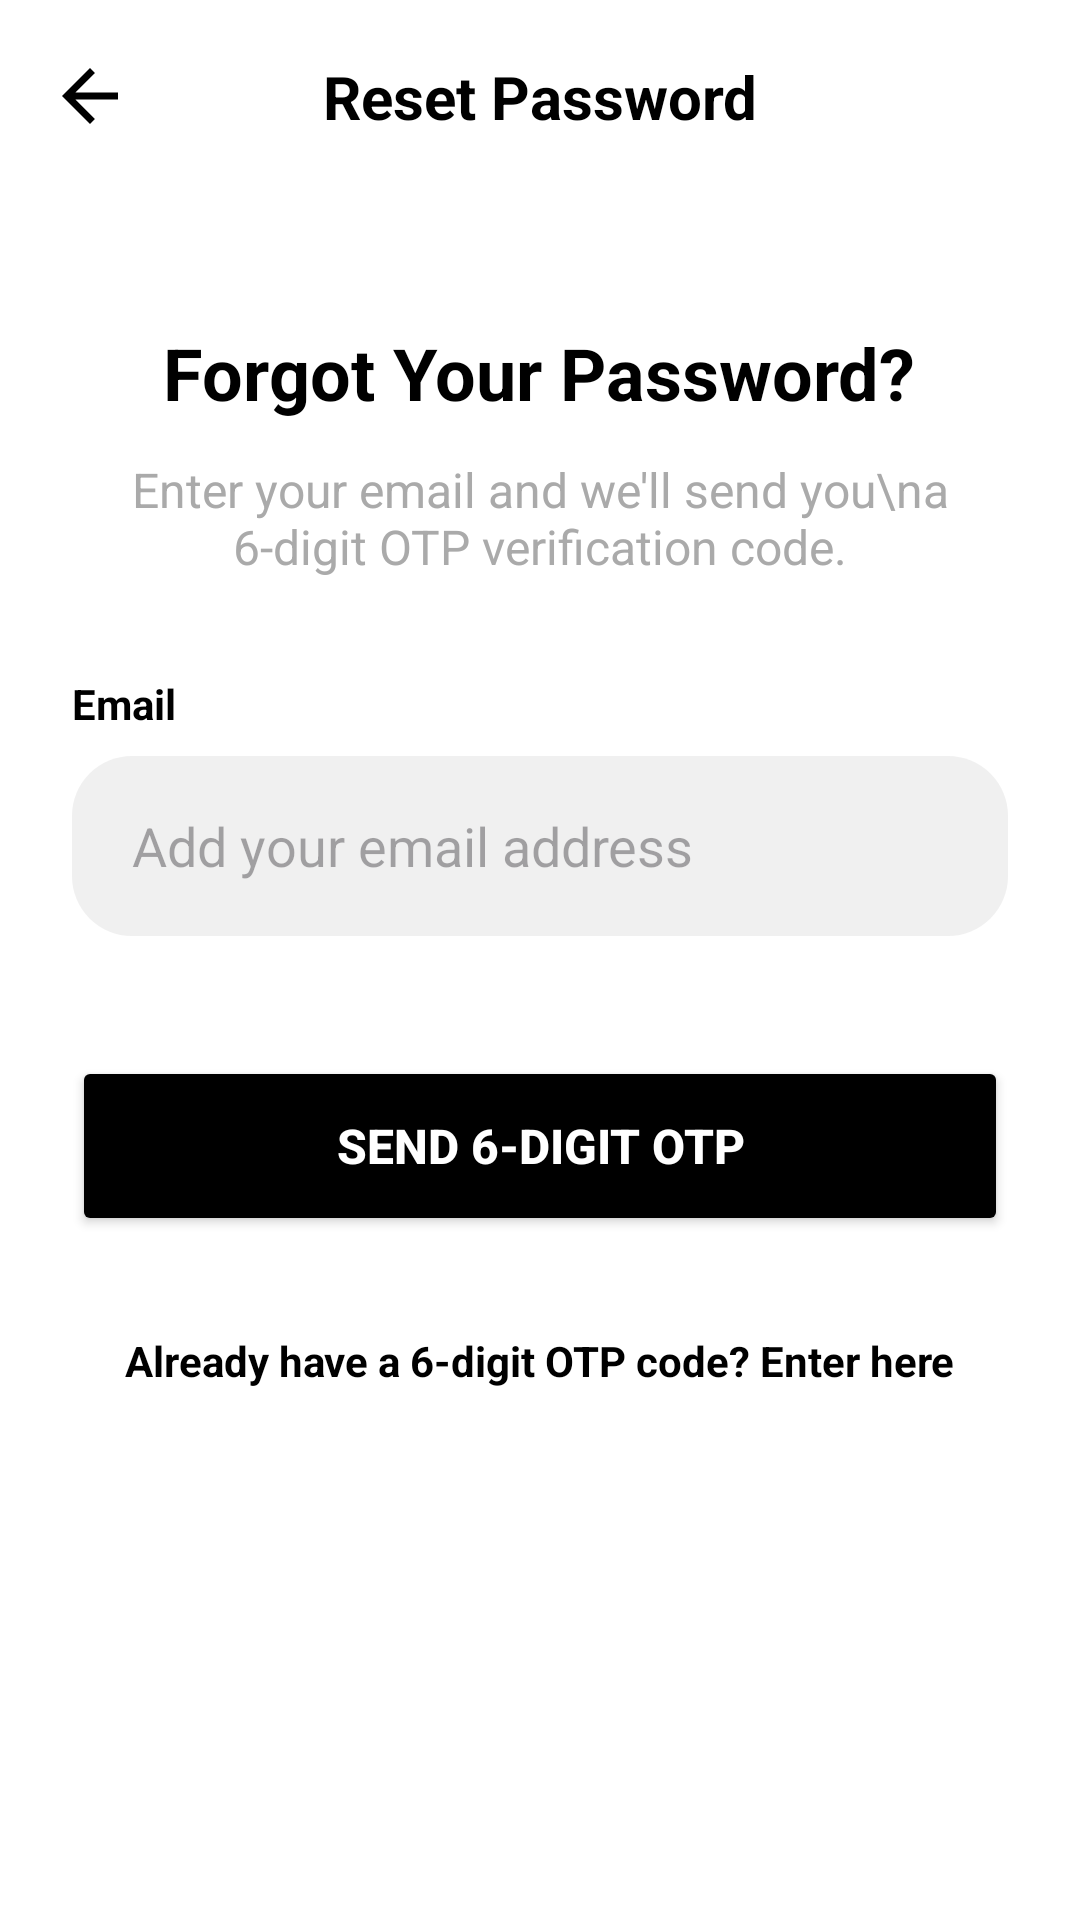

Android layout source for this screen:
<!-- AndroidManifest.xml: application theme Theme.Trenx -->
<!-- res/layout/activity_forgot_password.xml -->
<?xml version="1.0" encoding="utf-8"?>
<LinearLayout xmlns:android="http://schemas.android.com/apk/res/android"
    xmlns:app="http://schemas.android.com/apk/res-auto"
    android:layout_width="match_parent"
    android:layout_height="match_parent"
    android:background="?android:attr/windowBackground"
    android:fitsSystemWindows="true"
    android:orientation="vertical">

    
    <androidx.constraintlayout.widget.ConstraintLayout
        android:layout_width="match_parent"
        android:layout_height="64dp">

        <ImageView
            android:id="@+id/btn_back"
            android:layout_width="28dp"
            android:layout_height="28dp"
            android:layout_marginStart="16dp"
            android:background="?attr/selectableItemBackgroundBorderless"
            android:contentDescription="@string/go_back"
            android:src="@drawable/ic_arrow_back"
            app:layout_constraintBottom_toBottomOf="parent"
            app:layout_constraintStart_toStartOf="parent"
            app:layout_constraintTop_toTopOf="parent"
            app:tint="?android:attr/textColorPrimary" />

        <TextView
            android:layout_width="wrap_content"
            android:layout_height="wrap_content"
            android:text="Reset Password"
            android:textColor="?android:attr/textColorPrimary"
            android:textSize="20sp"
            android:textStyle="bold"
            app:layout_constraintBottom_toBottomOf="parent"
            app:layout_constraintEnd_toEndOf="parent"
            app:layout_constraintStart_toStartOf="parent"
            app:layout_constraintTop_toTopOf="parent" />
    </androidx.constraintlayout.widget.ConstraintLayout>

    
    <ScrollView
        android:layout_width="match_parent"
        android:layout_height="match_parent"
        android:fillViewport="true">

        <LinearLayout
            android:layout_width="match_parent"
            android:layout_height="wrap_content"
            android:orientation="vertical">

            
            <LinearLayout
                android:id="@+id/layout_step1_email"
                android:layout_width="match_parent"
                android:layout_height="wrap_content"
                android:orientation="vertical"
                android:padding="24dp">

                <TextView
                    android:layout_width="wrap_content"
                    android:layout_height="wrap_content"
                    android:layout_gravity="center"
                    android:layout_marginTop="20dp"
                    android:gravity="center"
                    android:text="Forgot Your Password?"
                    android:textColor="?android:attr/textColorPrimary"
                    android:textSize="24sp"
                    android:textStyle="bold" />

                <TextView
                    android:layout_width="wrap_content"
                    android:layout_height="wrap_content"
                    android:layout_gravity="center"
                    android:layout_marginTop="12dp"
                    android:gravity="center"
                    android:text="Enter your email and we'll send you\na 6-digit OTP verification code."
                    android:textColor="?android:attr/textColorSecondary"
                    android:textSize="16sp" />

                <TextView
                    android:layout_width="wrap_content"
                    android:layout_height="wrap_content"
                    android:layout_marginTop="32dp"
                    android:text="Email"
                    android:textColor="?android:attr/textColorPrimary"
                    android:textStyle="bold" />

                <EditText
                    android:id="@+id/et_email"
                    android:layout_width="match_parent"
                    android:layout_height="60dp"
                    android:layout_marginTop="8dp"
                    android:background="@drawable/bg_tag"
                    android:hint="Add your email address"
                    android:inputType="textEmailAddress"
                    android:paddingHorizontal="20dp"
                    android:textColor="?android:attr/textColorPrimary" />

                <Button
                    android:id="@+id/btn_recover"
                    android:layout_width="match_parent"
                    android:layout_height="60dp"
                    android:layout_marginTop="40dp"
                    android:backgroundTint="#000000"
                    android:text="Send 6-Digit OTP"
                    android:textColor="#FFFFFF"
                    android:textSize="16sp"
                    android:textStyle="bold"
                    app:cornerRadius="30dp" />

                <TextView
                    android:id="@+id/tv_already_have_code"
                    android:layout_width="wrap_content"
                    android:layout_height="wrap_content"
                    android:layout_gravity="center"
                    android:layout_marginTop="24dp"
                    android:padding="8dp"
                    android:text="Already have a 6-digit OTP code? Enter here"
                    android:textColor="?android:attr/textColorPrimary"
                    android:textSize="14sp"
                    android:textStyle="bold" />
            </LinearLayout>

            
            <LinearLayout
                android:id="@+id/layout_step2_reset"
                android:layout_width="match_parent"
                android:layout_height="wrap_content"
                android:orientation="vertical"
                android:padding="24dp"
                android:visibility="gone">

                <TextView
                    android:layout_width="wrap_content"
                    android:layout_height="wrap_content"
                    android:layout_gravity="center"
                    android:layout_marginTop="20dp"
                    android:gravity="center"
                    android:text="Enter Verification Code"
                    android:textColor="?android:attr/textColorPrimary"
                    android:textSize="24sp"
                    android:textStyle="bold" />

                <TextView
                    android:id="@+id/tv_otp_sent_notice"
                    android:layout_width="wrap_content"
                    android:layout_height="wrap_content"
                    android:layout_gravity="center"
                    android:layout_marginTop="12dp"
                    android:gravity="center"
                    android:text="Enter the 6-digit OTP code sent to your email and your new password."
                    android:textColor="?android:attr/textColorSecondary"
                    android:textSize="14sp" />

                
                <TextView
                    android:layout_width="wrap_content"
                    android:layout_height="wrap_content"
                    android:layout_marginTop="24dp"
                    android:text="6-Digit OTP Code"
                    android:textColor="?android:attr/textColorPrimary"
                    android:textStyle="bold" />

                <EditText
                    android:id="@+id/et_reset_code"
                    android:layout_width="match_parent"
                    android:layout_height="60dp"
                    android:layout_marginTop="8dp"
                    android:background="@drawable/bg_tag"
                    android:hint="e.g. 849201"
                    android:inputType="number"
                    android:maxLength="6"
                    android:paddingHorizontal="20dp"
                    android:textColor="?android:attr/textColorPrimary"
                    android:textSize="20sp"
                    android:textStyle="bold" />

                
                <TextView
                    android:layout_width="wrap_content"
                    android:layout_height="wrap_content"
                    android:layout_marginTop="16dp"
                    android:text="New Password"
                    android:textColor="?android:attr/textColorPrimary"
                    android:textStyle="bold" />

                <EditText
                    android:id="@+id/et_new_password"
                    android:layout_width="match_parent"
                    android:layout_height="60dp"
                    android:layout_marginTop="8dp"
                    android:background="@drawable/bg_tag"
                    android:hint="Enter new password"
                    android:inputType="textPassword"
                    android:paddingHorizontal="20dp"
                    android:textColor="?android:attr/textColorPrimary" />

                <Button
                    android:id="@+id/btn_confirm_reset"
                    android:layout_width="match_parent"
                    android:layout_height="60dp"
                    android:layout_marginTop="32dp"
                    android:backgroundTint="#000000"
                    android:text="Confirm New Password"
                    android:textColor="#FFFFFF"
                    android:textSize="16sp"
                    android:textStyle="bold"
                    app:cornerRadius="30dp" />

                <TextView
                    android:id="@+id/tv_back_to_step1"
                    android:layout_width="wrap_content"
                    android:layout_height="wrap_content"
                    android:layout_gravity="center"
                    android:layout_marginTop="20dp"
                    android:padding="8dp"
                    android:text="Resend OTP code"
                    android:textColor="?android:attr/textColorSecondary"
                    android:textSize="14sp" />
            </LinearLayout>

        </LinearLayout>
    </ScrollView>
</LinearLayout>
<!-- resources referenced by this layout -->
<resources>
  <!-- drawable bg_tag (drawable) -->
  <?xml version="1.0" encoding="utf-8"?>
  <shape xmlns:android="http://schemas.android.com/apk/res/android">
      <solid android:color="#20888888" />
      <corners android:radius="20dp" />
  </shape>
  <!-- drawable ic_arrow_back (drawable) -->
  <vector xmlns:android="http://schemas.android.com/apk/res/android"
      android:width="24dp"
      android:height="24dp"
      android:viewportWidth="24"
      android:viewportHeight="24"
      android:autoMirrored="true">
      <path
          android:fillColor="?android:attr/textColorPrimary"
          android:pathData="M20,11H7.83l5.59,-5.59L12,4l-8,8 8,8 1.41,-1.41L7.83,13H20v-2z"/>
  </vector>
  <string name="go_back">&lt; BACK</string>
  <style name="Theme.Trenx" parent="Base.Theme.Trenx" />
  <style name="Base.Theme.Trenx" parent="Theme.Material3.DayNight.NoActionBar">
          <item name="colorPrimary">@android:color/black</item>
          <item name="colorOnPrimary">@android:color/white</item>
          <item name="colorSecondary">@android:color/darker_gray</item>
          <item name="colorOnSecondary">@android:color/white</item>
          <item name="colorSecondaryContainer">@android:color/transparent</item>
          <item name="colorOnSecondaryContainer">@android:color/black</item>
  
          <item name="android:windowBackground">@android:color/white</item>
          <item name="colorSurface">@android:color/white</item>
          <item name="colorOnSurface">@android:color/black</item>
  
          <item name="android:textColorPrimary">@android:color/black</item>
          <item name="android:textColorSecondary">@android:color/darker_gray</item>
  
          <item name="colorAccent">@color/accent_color</item>
  
          <item name="android:statusBarColor">@android:color/white</item>
          <item name="android:windowLightStatusBar">true</item>
          <item name="android:navigationBarColor">@android:color/white</item>
          <item name="android:windowLightNavigationBar" tools:targetApi="27">true</item>
      </style>
  <color name="accent_color">#00C853</color>
</resources>
